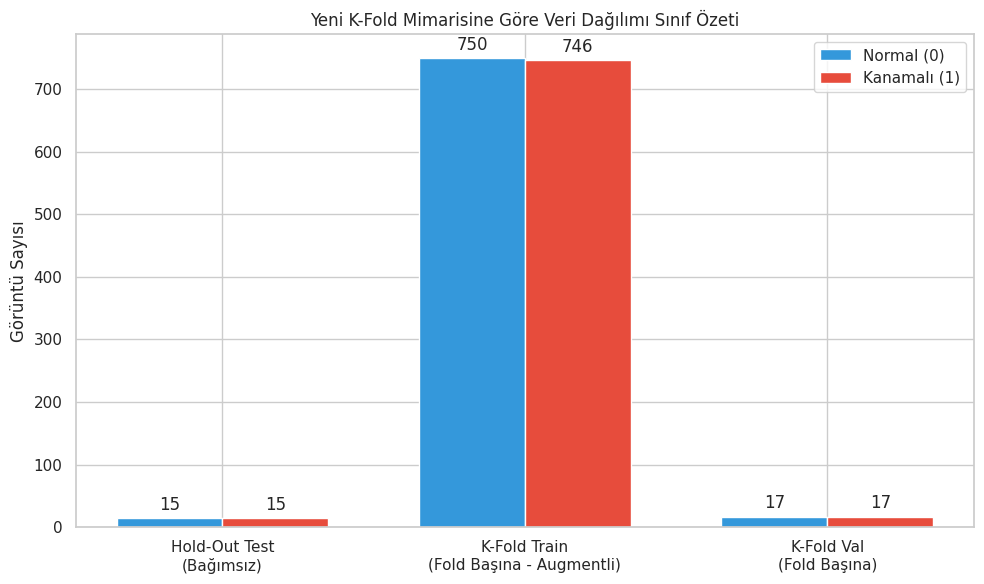
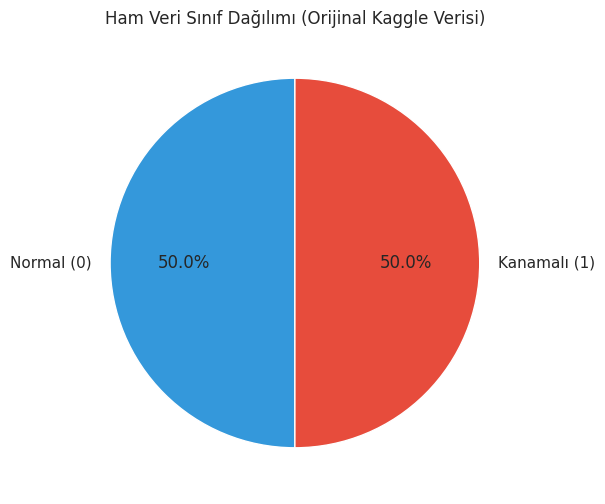

Source code (Python) for these figures, in order:
import os
import matplotlib.pyplot as plt
import seaborn as sns
import numpy as np
GORSEL_CIKTI_YOLU = "rapor_gorselleri"
os.makedirs(GORSEL_CIKTI_YOLU, exist_ok=True)
def kfold_dagilim_grafigi_ciz():
    plt.figure(figsize=(10, 6))
    sns.set_theme(style="whitegrid")
    setler = ['Hold-Out Test\n(Bağımsız)', 'K-Fold Train\n(Fold Başına - Augmentli)', 'K-Fold Val\n(Fold Başına)']
    normal_sayilar = [15, 750, 17] 
    kanamali_sayilar = [15, 746, 17] 
    x = np.arange(len(setler))
    genislik = 0.35
    fig, ax = plt.subplots(figsize=(10, 6))
    rects1 = ax.bar(x - genislik/2, normal_sayilar, genislik, label='Normal (0)', color='#3498db')
    rects2 = ax.bar(x + genislik/2, kanamali_sayilar, genislik, label='Kanamalı (1)', color='#e74c3c')
    ax.set_ylabel('Görüntü Sayısı')
    ax.set_title('Yeni K-Fold Mimarisine Göre Veri Dağılımı Sınıf Özeti')
    ax.set_xticks(x)
    ax.set_xticklabels(setler)
    ax.legend()
    ax.bar_label(rects1, padding=3)
    ax.bar_label(rects2, padding=3)
    fig.tight_layout()
    yol = os.path.join(GORSEL_CIKTI_YOLU, "islenmis_veri_dagilimi.png")
    plt.savefig(yol, dpi=300)
def ham_veri_dagilimi_ciz():
    plt.figure(figsize=(8, 6))
    sns.set_theme(style="whitegrid")
    etiketler = ['Normal (0)', 'Kanamalı (1)']
    degerler = [100, 100]
    plt.pie(degerler, labels=etiketler, autopct='%1.1f%%', startangle=90, colors=['#3498db', '#e74c3c'])
    plt.title('Ham Veri Sınıf Dağılımı (Orijinal Kaggle Verisi)')
    yol = os.path.join(GORSEL_CIKTI_YOLU, "ham_veri_dagilimi.png")
    plt.savefig(yol, dpi=300)
if __name__ == "__main__":
    kfold_dagilim_grafigi_ciz()
    ham_veri_dagilimi_ciz()
